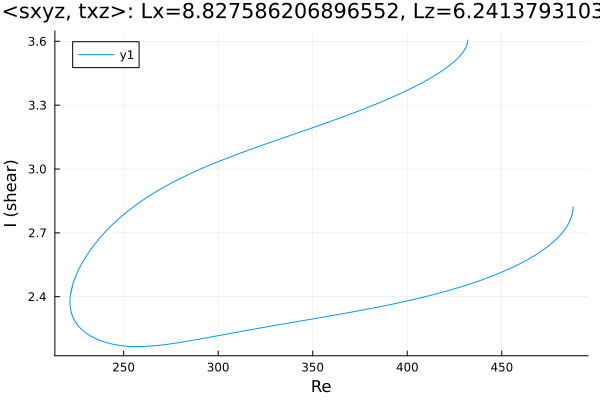

Data behind this chart, as committed beside it:
Re, shear
452.9, 2.527
451.5, 2.521
450.1, 2.516
448.7, 2.511
447.3, 2.505
445.8, 2.5
444.4, 2.495
443, 2.491
441.6, 2.486
440.2, 2.481
439.5, 2.479
438.1, 2.475
436.7, 2.47
435.3, 2.466
433.9, 2.462
432.5, 2.458
431.1, 2.454
429.6, 2.45
428.2, 2.446
426.8, 2.442
425.4, 2.438
424, 2.435
422.6, 2.431
421.2, 2.427
419.8, 2.424
418.3, 2.42
416.9, 2.417
415.5, 2.414
414.1, 2.41
412.7, 2.407
411.3, 2.404
409.9, 2.401
408.4, 2.398
407, 2.395
405.6, 2.392
404.2, 2.389
402.8, 2.386
401.4, 2.383
400, 2.38
398.5, 2.377
397.1, 2.375
395.7, 2.372
394.3, 2.369
392.9, 2.366
391.5, 2.364
390.1, 2.361
388.6, 2.359
387.2, 2.356
385.8, 2.354
384.4, 2.351
383, 2.349
381.6, 2.346
380.2, 2.344
378.7, 2.341
377.3, 2.339
375.9, 2.337
374.5, 2.334
373.1, 2.332
371.7, 2.33
370.3, 2.327
... 2,487 more rows
